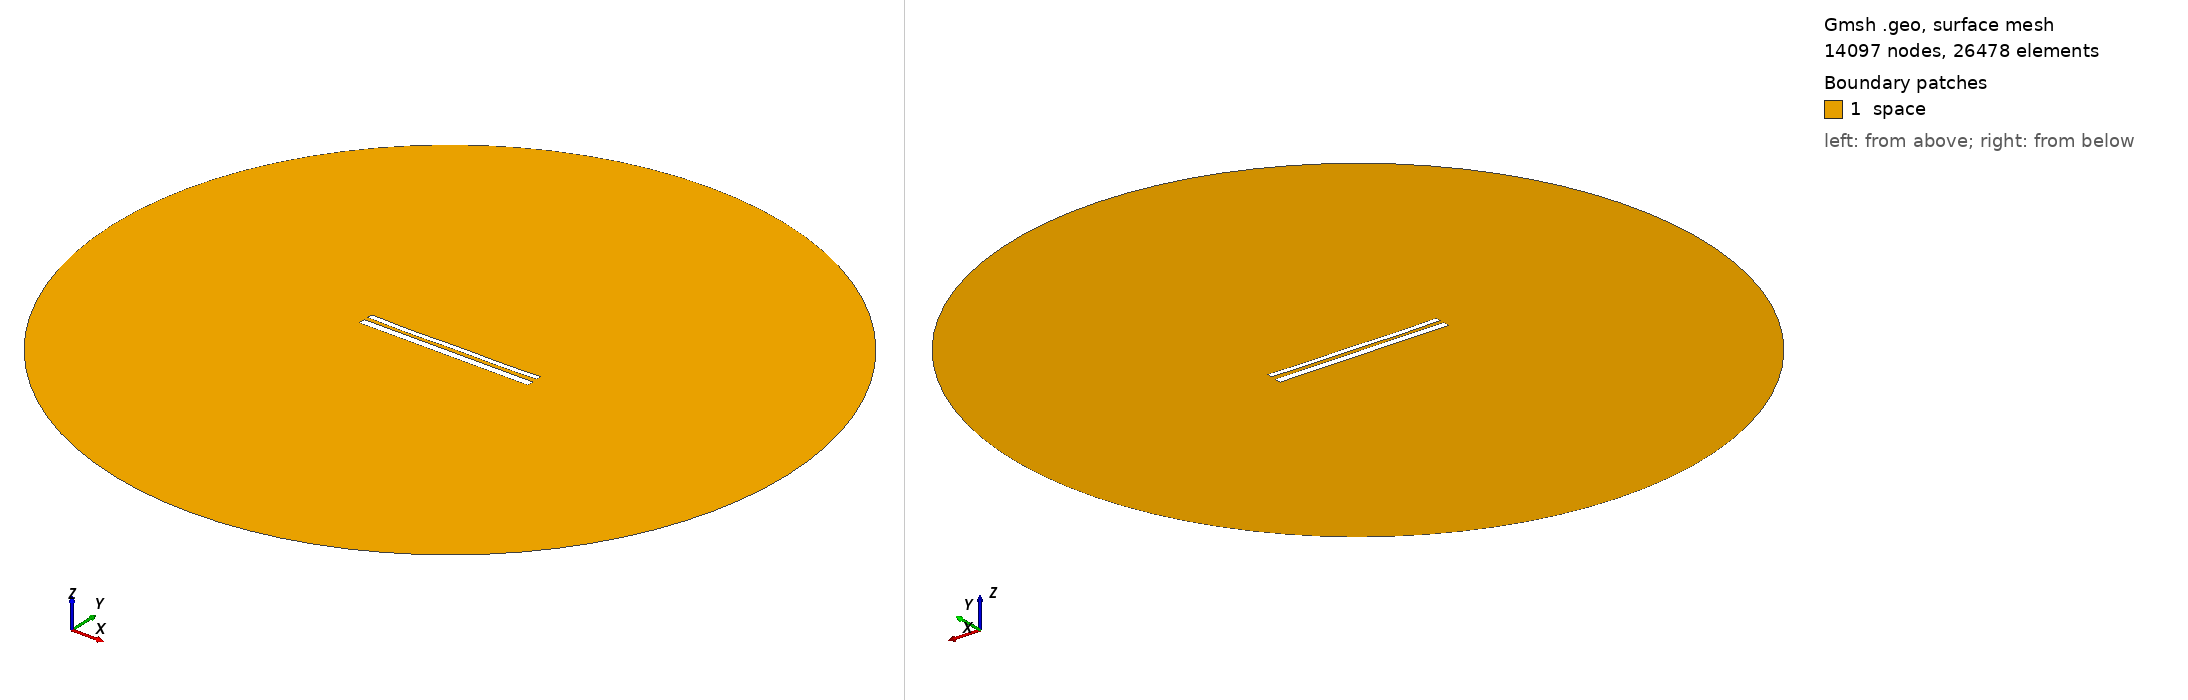

Gmsh geometry script, surface-meshed: 14097 nodes, 26478 surface elements. Boundary patches (legend numbers): 1 space. Left view from above one corner, right view from below the opposite corner. Legend entries are the model's physical surfaces. The drawing asked Gmsh for element sizes between 1% and 20% of the model's largest extent; the script's own settings can give other sizes.

=== 11631.geo (drawn) ===
//---------------------------------------
// Geometry kernel
//---------------------------------------

SetFactory("OpenCASCADE");



//---------------------------------------
// Parameters of the geometry
//---------------------------------------

// Overetch of the upper plate
overetch = 0.375;

// Distance between the plates
distance = 2.25;

// Discretization over the x axis (for the deformation)
nx = 50; 

// Length of the plate
L = 100 - overetch; 

// Number of modes
n = 4; 

// 1st mode coefficient
coeff(1) = 0.07499999999999998;
beta(1) = 0.596864 * 3.1415926535 / L;

// 2nd mode coefficient
coeff(2) = -0.15;
beta(2) = 1.49418 * 3.1415926535 / L;

// 3rd mode coefficient
coeff(3) = -0.075;
beta(3) = 2.50025 * 3.1415926535 / L;

// 4th mode coefficient
coeff(4) = -0.15;
beta(4) = 3.49999 * 3.1415926535 / L;



//---------------------------------------
// Upper plate (deformed rectangle)
//---------------------------------------

// Coordiantes of the upper plate
xmin = -50;
xmax = 50 - overetch;

// Height of the upper plate
yheight = 4 - 2 * overetch;

// Indexes of the points
UpperID[] = {};
LowerID[] = {};
LeftID[] = {};
RightID[] = {};

// Point index
p = 1;

// Horizontal edges
For i In {1:nx}
    x = xmin + (i-1)*(xmax - xmin)/(nx-1);

    y_bottom = distance / 2 + overetch;
    For j In {1:n}
        C = (Cosh(beta(j)*L) + Cos(beta(j)*L)) / (Sinh(beta(j)*L) + Sin(beta(j)*L));
        y_bottom  = y_bottom + coeff(j) * (Cosh(beta(j)*(x+50)) - Cos(beta(j)*(x+50)) - C * (Sinh(beta(j)*(x+50)) - Sin(beta(j)*(x+50))));
    EndFor

    y_top = y_bottom + yheight;

    Point(p) = {x, y_top, 0, 1.0};
    UpperID[i] = p;
    p = p + 1;

    Point(p) = {x, y_bottom, 0, 1.0};
    LowerID[i] = p;
    p = p + 1;
EndFor

// Create point lists
UpperPts[] = {}; LowerPts[] = {};
For i In {1:nx}
  UpperPts[] += {UpperID[i]};
  LowerPts[] += {LowerID[i]};
EndFor

// Build splines
Spline(1) = {UpperPts[]};
Spline(2) = {LowerPts[]};
Line(3) = {LowerPts[nx-1], UpperPts[nx-1]};
Line(4) = {LowerPts[0], UpperPts[0]};

// Build the plane surface
Curve Loop(1) = {2, 3, -1, -4};
Plane Surface(1) = {1};



//---------------------------------------
// Lower plate (rectangle)
//---------------------------------------

// Vertices
Point(1001) = {-50, -1, 0, 1.0};
Point(1002) = { 50, -1, 0, 1.0};
Point(1003) = { 50,  -5, 0, 1.0};
Point(1004) = {-50,  -5, 0, 1.0};

// Edges
Line(5) = {1001, 1002};
Line(6) = {1002, 1003};
Line(7) = {1003, 1004};
Line(8) = {1004, 1001};

// Plane surface
Line Loop(2) = {5, 6, 7, 8};
Plane Surface(2) = {2}; 



//---------------------------------------
// Outer (fictious) boundary
//---------------------------------------

// Points
Point(1005) = {0, 0, 0};       // Center
Point(1006) = {200, 0, 0};     // Start point
Point(1007) = {0, 200, 0};     // 90 degrees
Point(1008) = {-200, 0, 0};    // 180 degrees
Point(1009) = {0, -200, 0};    // 270 degrees

// Circle arcs (each needs start, center, end)
Circle(9) = {1006, 1005, 1007};
Circle(10) = {1007, 1005, 1008};
Circle(11) = {1008, 1005, 1009};
Circle(12) = {1009, 1005, 1006};

// Plane surface for the entire domain
Curve Loop(3) = {9, 10, 11, 12};
Surface(3) = {3};

// Subtract the plates from the whole domain to obtain the actual domain where we want to solve the equations
BooleanDifference{ Surface{3}; Delete; }{ Surface{1}; Surface{2}; Delete; }




//---------------------------------------
// Transfinite Lines/Curves
//---------------------------------------

// Set the number of points on the boundaries
r = 7;

// Plates
Transfinite Curve {1, 2} = 50*r Using Progression 1;
Transfinite Curve {3, 4} = 2*r Using Progression 1;
Transfinite Line {5, 7} = 50*r Using Progression 1;
Transfinite Line {6, 8} = 2*r Using Progression 1;

// Outer boundary
Transfinite Line {9, 10, 11, 12} = 20 Using Progression 1;



//---------------------------------------
// Physical groups
//---------------------------------------                

// Physical curves (boundaries)
Physical Line("force_segment", 10) = {2};
Physical Line("upper_plate", 11) = {1, 3, 4};
Physical Line("lower_plate", 12) = {5, 6, 7, 8};
Physical Line("boundary", 20) = {9, 10, 11, 12};

// Physical Surfaces
Physical Surface("space", 30) = {3};



//---------------------------------------
// 6. Generate the Mesh
//---------------------------------------

// 2D mesh generation
Mesh 2;
